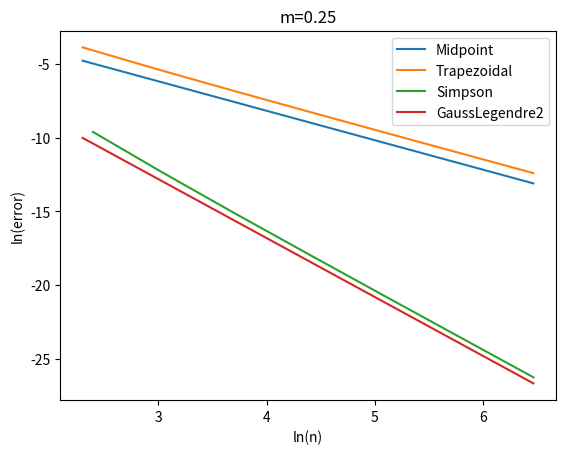
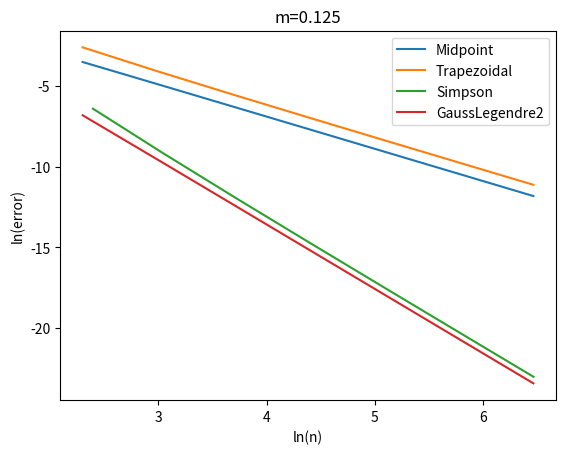
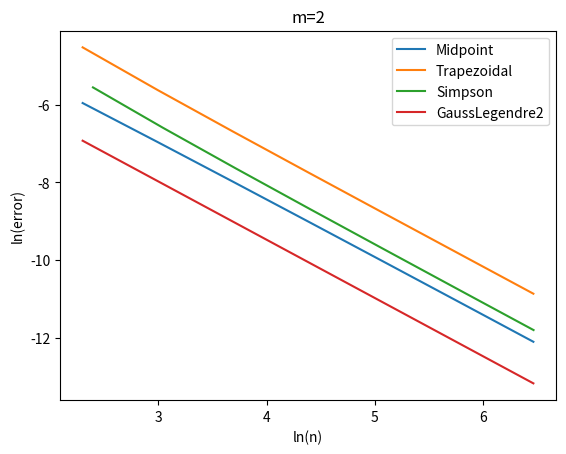
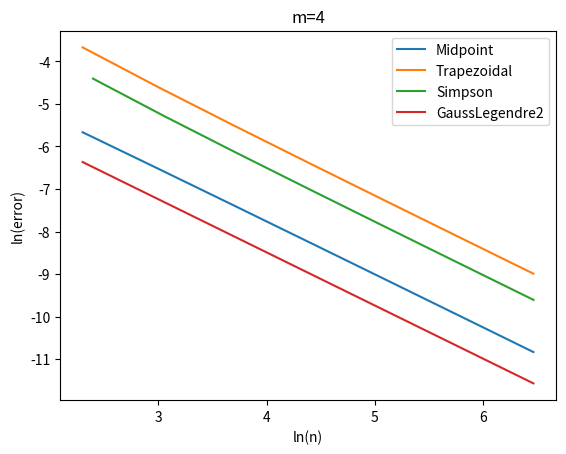
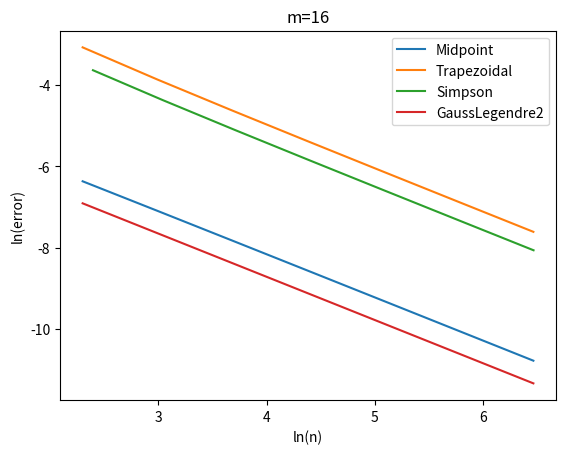
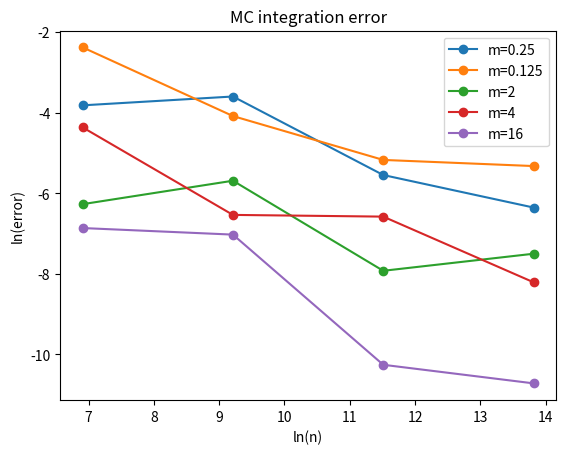

Python code for these plots, in order:
import numpy as np
import math

class Integrator(object):
    def __init__(self, a, b, n):
        self.a, self.b, self.n = a, b, n
        self.points, self.weights = self.construct_method()

    def construct_method(self):
        raise NotImplementedError('no rule in class %s' %
                                  self.__class__.__name__)

    def integrate(self, f):
        s = 0
        for i in range(len(self.weights)):
            s += self.weights[i]*f(self.points[i])
        return s

    def vectorized_integrate(self, f):
        return np.dot(self.weights, f(self.points))
    
class MCint(Integrator):
    def construct_method(self):
        x=np.random.uniform(self.a,self.b,self.n)
        h = (self.b-self.a)/float(self.n)
        w = np.zeros(len(x)) + h
        return x, w


class Midpoint(Integrator):
    def construct_method(self):
        a, b, n = self.a, self.b, self.n  # quick forms
        h = (b-a)/float(n)
        x = np.linspace(a + 0.5*h, b - 0.5*h, n)
        w = np.zeros(len(x)) + h
        return x, w

class Trapezoidal(Integrator):
    def construct_method(self):
        x = np.linspace(self.a, self.b, self.n)
        h = (self.b - self.a)/float(self.n - 1)
        w = np.zeros(len(x)) + h
        w[0] /= 2
        w[-1] /= 2
        return x, w

class Simpson(Integrator):
    def construct_method(self):
        if self.n % 2 != 1:
            print ('n=%d must be odd, 1 is added' % self.n)
            self.n += 1
        x = np.linspace(self.a, self.b, self.n)
        h = (self.b - self.a)/float(self.n - 1)*2
        w = np.zeros(len(x))
        w[0:self.n:2] = h*1.0/3
        w[1:self.n-1:2] = h*2.0/3
        w[0] /= 2
        w[-1] /= 2
        return x, w

class GaussLegendre2(Integrator):
    def construct_method(self):
        if self.n % 2 != 0:
            print ('n=%d must be even, 1 is subtracted' % self.n)
            self.n -= 1
        nintervals = int(self.n/2.0)
        h = (self.b - self.a)/float(nintervals)
        x = np.zeros(self.n)
        sqrt3 = 1.0/math.sqrt(3)
        for i in range(nintervals):
            x[2*i]   = self.a + (i+0.5)*h - 0.5*sqrt3*h
            x[2*i+1] = self.a + (i+0.5)*h + 0.5*sqrt3*h
        w = np.zeros(len(x)) + h/2.0
        return x, w

class GaussLegendre2_vec(Integrator):
    def construct_method(self):
        if self.n % 2 != 0:
            print ('n=%d must be even, 1 is added' % self.n)
            self.n += 1
        nintervals = int(self.n/2.0)
        h = (self.b - self.a)/float(nintervals)
        x = np.zeros(self.n)
        sqrt3 = 1.0/math.sqrt(3)
        m = np.linspace(0.5*h, (nintervals-1+0.5)*h, nintervals)
        x[0:self.n-1:2] = m + self.a - 0.5*sqrt3*h
        x[1:self.n:2]   = m + self.a + 0.5*sqrt3*h
        w = np.zeros(len(x)) + h/2.0
        return x, w


# A linear function will be exactly integrated by all
# the methods, so such an f is the candidate for testing
# the implementations

def test_Integrate():
    """Check that linear functions are integrated exactly."""
    def f(x):
        return x + 2

    def F(x):
        """Integral of f."""
        return 0.5*x**2 + 2*x

    a = 2; b = 3; n = 4     # test data
    I_exact = F(b) - F(a)
    tol = 1E-15

    methods = [Midpoint, Trapezoidal, Simpson, GaussLegendre2,
               GaussLegendre2_vec]
    for method in methods:
        integrator = method(a, b, n)

        I = integrator.integrate(f)
        assert abs(I_exact - I) < tol

        I_vec = integrator.vectorized_integrate(f)
        assert abs(I_exact - I_vec) < tol
        
def test_MCInt():
    """Test MCInt for 3 points generated with seed, vs results calculated by hand using the same three random numbers"""
    np.random.seed(10)
    #Points: [2.77132064 2.02075195 2.63364823]
    
    def f(x):
        return x + 2
    
    a = 2; b = 3; n = 3     # test data
    mcintegral=MCint(a,b,n)
    MCI_hand = 4.475240275850808 #expected result (not exact)
    tol = 1E-12
    
    I=mcintegral.integrate(f)
    assert abs(MCI_hand - I) < tol
    
    I=mcintegral.vectorized_integrate(f)
    assert abs(MCI_hand - I) < tol
    


import matplotlib.pyplot as plt
from math import log
def error_investagation():

    def error_vs_n(f, exact, n_values, Method, a, b):
        """
        Compute errors in numerical integration of f from a
        to b with Method, using a range of n values (n_values).
        Return actual n values and errors as two lists.
        """
        log_n = []  # log of actual n values (Method may adjust n)
        log_e = []  # log of corresponding errors
        for n_value in n_values:
            method = Method(a, b, n_value)
            error = abs(exact - method.integrate(f))
            log_n.append(log(method.n))
            log_e.append(log(error))
        return log_n, log_e

    class F(object):
        def __init__(self, m):
            self.m = float(m)
        def __call__(self, t):
            m = self.m
            return (1 + 1/m)*t**(1/m)

    def exact_integral(a, b, m):
        return b**(1 + 1./m) - a**(1 + 1./m)

    a = 0; b = 1
    n_values = [10, 20, 40, 80, 160, 320, 640]
    for m in 1./4, 1./8., 2, 4, 16:
        f = F(m)
        exact = exact_integral(a, b, m)
        plt.figure()
        for Method in Midpoint, Trapezoidal, Simpson, GaussLegendre2:
            n, e = error_vs_n(f, exact, n_values, Method, a, b)
            plt.plot(n, e, label=Method.__name__)
            plt.legend()
            plt.title('m=%g' % m); plt.xlabel('ln(n)'); plt.ylabel('ln(error)')
        plt.savefig('tmp9.14_%s.png' % m)


def MCI_investigation():
    class F(object):
        def __init__(self, m):
            self.m = float(m)
        def __call__(self, t):
            m = self.m
            return (1 + 1/m)*t**(1/m)

    def exact_integral(a, b, m):
        return b**(1 + 1./m) - a**(1 + 1./m)
    
    a = 0; b = 1
    n_values = [10**k for k in range(3,7)]
    plt.figure()
    for m in 1./4, 1./8., 2, 4, 16:
        f = F(m)
        exact = exact_integral(a, b, m)
        err=[]
        for n_value in n_values:
            integ = MCint(a, b, n_value)
            error = abs(exact - integ.integrate(f))
            err.append(error)
        plt.plot(np.log(n_values), np.log(err),"o-", label="m=%g"%m)
    plt.legend()
    plt.title("MC integration error"); plt.xlabel('ln(n)'); plt.ylabel('ln(error)')
    plt.savefig('ej9.14.png')
        
    

if __name__ == '__main__':
    test_Integrate()
    test_MCInt()
    error_investagation()
    MCI_investigation()
